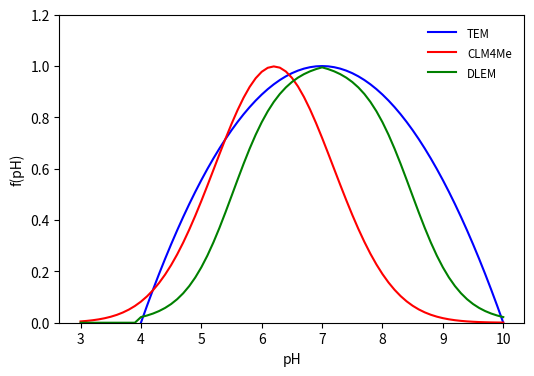

Source code (Python):
import numpy as np
import matplotlib.pyplot as plt

pH   = np.arange(3.0, 10.1, 0.1)
pHmin = 4.0
pHmax =10.0
pHopt = 7.0
fpH1 = (pH - pHmin) * (pH - pHmax) / ((pH - pHmin) * (pH - pHmax) - (pH - pHopt) * (pH - pHopt))
fpH2 = 10**(-0.2235*pH*pH + 2.7727*pH - 8.6)
fpH3 = np.zeros_like(pH)

i    = 0
for iph in pH:
  if iph < 4.0:
    fpH3[i] = 0.0
  elif iph < 7.0:
    fpH3[i] = 1.02 / (1.0 + 1.0e6 * np.exp(-2.5*iph))
  else:
    fpH3[i] = 1.02 / (1.0 + 1.0e6 * np.exp(-2.5*(14.0 - iph)))
  i = i + 1
    
fig = plt.figure()

plt.plot(pH, fpH1, 'b-', pH, fpH2, 'r-', pH, fpH3, 'g-')
lg = plt.legend(('TEM', 'CLM4Me', 'DLEM'), loc=1)
lg.draw_frame(False)
lgt = lg.get_texts()
plt.setp(lgt, fontsize='small')
plt.xlabel('pH')
plt.ylabel('f(pH)')
plt.ylim([0, 1.2])

fig.set_size_inches(6, 4)
plt.savefig('fig3.pdf')
plt.savefig('fig3.png')
plt.show()
